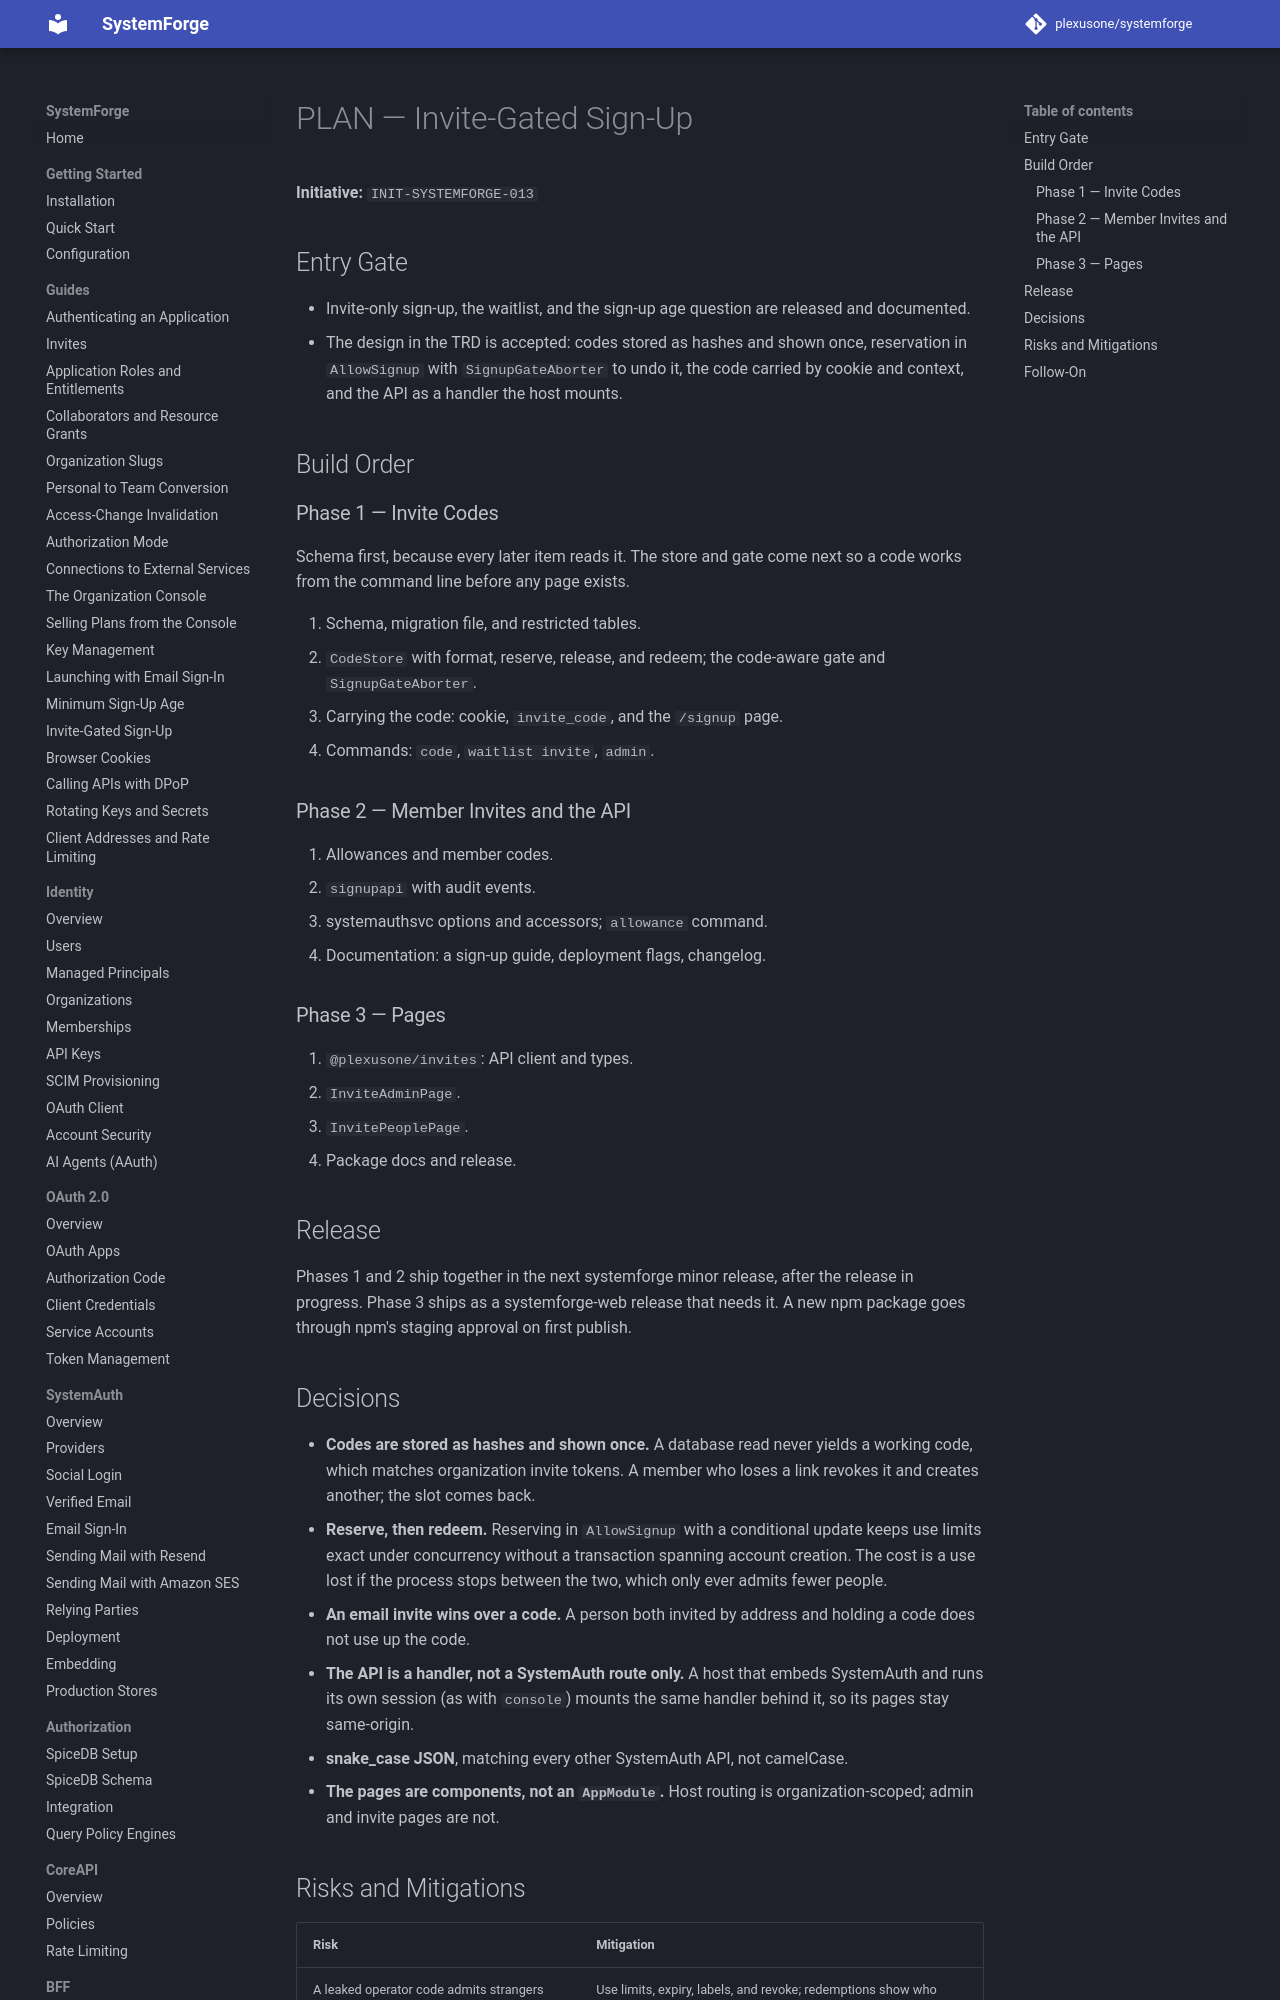

repository: plexusone/systemforge · page: specs/initiatives/INIT-SYSTEMFORGE-013/PLAN/index.html · generator: mkdocs

# PLAN — Invite-Gated Sign-Up

**Initiative:** `INIT-SYSTEMFORGE-013`

## Entry Gate

- Invite-only sign-up, the waitlist, and the sign-up age question are
  released and documented.
- The design in the TRD is accepted: codes stored as hashes and shown once,
  reservation in `AllowSignup` with `SignupGateAborter` to undo it, the code
  carried by cookie and context, and the API as a handler the host mounts.

## Build Order

### Phase 1 — Invite Codes

Schema first, because every later item reads it. The store and gate come
next so a code works from the command line before any page exists.

1. Schema, migration file, and restricted tables.
2. `CodeStore` with format, reserve, release, and redeem; the code-aware gate
   and `SignupGateAborter`.
3. Carrying the code: cookie, `invite_code`, and the `/signup` page.
4. Commands: `code`, `waitlist invite`, `admin`.

### Phase 2 — Member Invites and the API

5. Allowances and member codes.
6. `signupapi` with audit events.
7. systemauthsvc options and accessors; `allowance` command.
8. Documentation: a sign-up guide, deployment flags, changelog.
